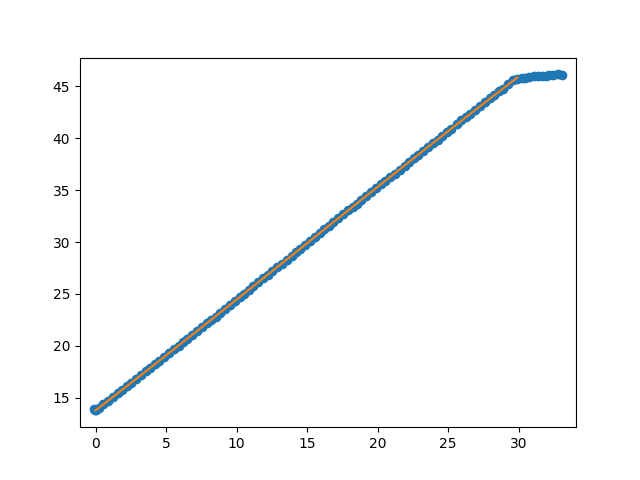

Data behind this chart, as committed beside it:
Puller Meas. (mm), Carriage Meas. (mm), Num rollers pulled, Measurement after rollers pulled (mm), Puller Indicator After Move (mm), Carriage Indicator After Move (mm), Distance from outside of extrusion to ca…, Distance from outside of extrusion to ca…, Exclude Cable Pull Greater Than (mm)
0.00, 0.01, , , , , , , 
-0.05, -0.08, , , , , , , 
-0.10, -0.09, , , , , , , 
-0.33, 0.11, , , , , , , 
-0.65, 0.48, , , , , , , 
-0.99, 0.84, , , , , , , 
-1.34, 1.19, , , , , , , 
-1.68, 1.56, , , , , , , 
-2.01, 1.91, , , , , , , 
-2.33, 2.23, , , , , , , 
-2.64, 2.56, , , , , , , 
-2.97, 2.92, , , , , , , 
-3.31, 3.29, , , , , , , 
-3.66, 3.67, 1, 3.69, , , , , 
-3.99, 4.03, , , , , , , 
-4.31, 4.37, , , , , , , 
-4.62, 4.70, , , , , , , 
-4.96, 5.05, , , , , , , 
-5.30, 5.41, , , , , , , 
-5.65, 5.78, , , , , , , 
-5.99, 6.14, , , , , , , 
-6.31, 6.47, , , , , , , 
-6.61, 6.82, , , , , , , 
-6.94, 7.19, , , , , , , 
-7.29, 7.57, 1, 7.55, , , , , 
-7.65, 7.92, , , , , , , 
-7.99, 8.29, , , , , , , 
-8.30, 8.59, , , , , , , 
-8.61, 8.94, , , , , , , 
-8.95, 9.31, , , , , , , 
-9.29, 9.68, , , , , , , 
-9.64, 10.06, , , , , , , 
-9.99, 10.46, , , , , , , 
-10.32, 10.82, , , , , , , 
-10.61, 11.13, , , , , , , 
-10.95, 11.51, 1, 11.52, , , , , 
-11.29, 11.88, , , , , , , 
-11.65, 12.29, , , , , , , 
-11.99, 12.63, , , , , , , 
-12.31, 12.99, , , , , , , 
-12.62, 13.33, , , , , , , 
-12.94, 13.67, , , , , , , 
-13.29, 14.05, , , , , , , 
-13.64, 14.42, , , , , , , 
-14.00, 14.82, , , , , , , 
-14.31, 15.16, , , , , , , 
-14.62, 15.49, , , , , , , 
-14.95, 15.84, 1, 15.84, , , , , 
-15.29, 16.22, , , , , , , 
-15.67, 16.63, , , , , , , 
-16.00, 16.98, , , , , , , 
-16.31, 17.33, , , , , , , 
-16.62, 17.66, , , , , , , 
-16.95, 18.02, , , , , , , 
-17.31, 18.40, , , , , , , 
-17.66, 18.81, , , , , , , 
-18.00, 19.18, , , , , , , 
-18.33, 19.53, 1, 19.52, , , , , 
-18.63, 19.83, , , , , , , 
-18.95, 20.19, , , , , , , 
... 44 more rows
